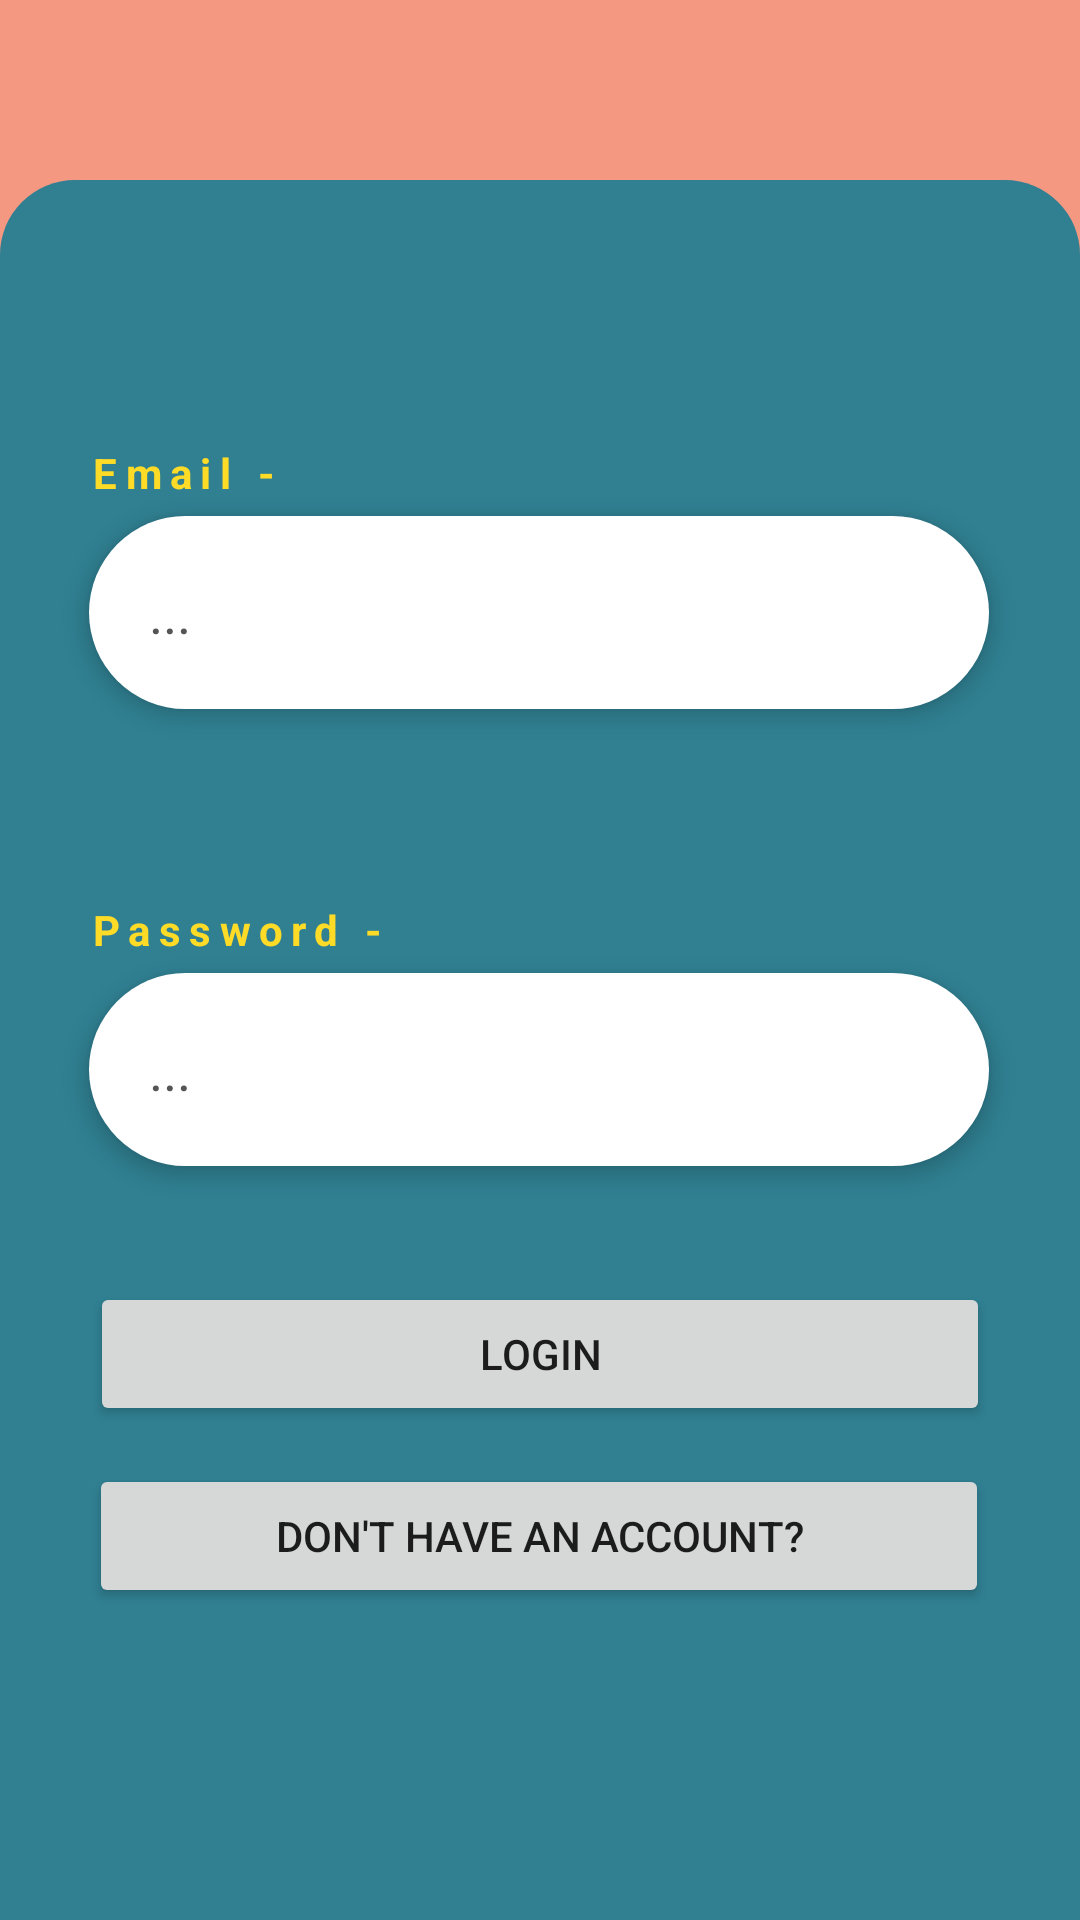

Reconstruct the res/layout file that produces this screen, plus the resources it refers to.
<!-- AndroidManifest.xml: application theme Theme.HuddleCharityApp -->
<!-- res/layout/fragment_login.xml -->
<?xml version="1.0" encoding="utf-8"?>
<androidx.constraintlayout.widget.ConstraintLayout
    xmlns:android="http://schemas.android.com/apk/res/android"
    xmlns:app="http://schemas.android.com/apk/res-auto"
    xmlns:tools="http://schemas.android.com/tools"
    android:orientation="vertical"
    android:gravity="center"
    android:layout_width="match_parent"
    android:layout_height="match_parent"
    tools:context=".LoginFragment"
    android:id="@+id/welcome"
    android:background="@drawable/welcome_background">


    <EditText
        android:id="@+id/password"
        style="@style/RoundInputs"
        android:layout_width="300dp"
        android:layout_height="wrap_content"
        android:layout_gravity="center"
        android:layout_marginTop="88dp"
        android:elevation="4dp"
        android:ems="10"
        android:hint="@string/placeholder"
        android:inputType="textPassword"
        android:outlineAmbientShadowColor="#000"
        android:outlineSpotShadowColor="#000"
        android:padding="20dp"
        android:textAppearance="?android:textAppearanceMedium"
        android:textColor="#555555"
        android:textColorHint="#555555"
        app:layout_constraintBottom_toTopOf="@+id/dont_have_account"
        app:layout_constraintEnd_toEndOf="parent"
        app:layout_constraintHorizontal_bias="0.495"
        app:layout_constraintStart_toStartOf="parent"
        app:layout_constraintTop_toBottomOf="@+id/email"
        app:layout_constraintVertical_bias="0.0" />

    <EditText
        android:id="@+id/email"
        style="@style/RoundInputs"
        android:layout_width="300dp"
        android:layout_height="wrap_content"
        android:layout_gravity="center"
        android:layout_marginTop="172dp"
        android:elevation="4dp"
        android:ems="10"
        android:hint="@string/placeholder"
        android:inputType="textPersonName"
        android:outlineAmbientShadowColor="#000"
        android:outlineSpotShadowColor="#000"
        android:padding="20dp"
        android:textAppearance="?android:textAppearanceMedium"
        android:textColor="#555555"
        android:textColorHint="#555555"
        app:layout_constraintEnd_toEndOf="parent"
        app:layout_constraintHorizontal_bias="0.495"
        app:layout_constraintStart_toStartOf="parent"
        app:layout_constraintTop_toTopOf="parent" />

    <TextView
        android:id="@+id/textView3"
        android:layout_width="wrap_content"
        android:layout_height="wrap_content"
        android:layout_marginBottom="5dp"
        android:letterSpacing="0.2"
        android:text="Email -"
        android:textColor="@color/yellow"
        android:textStyle="bold"
        app:layout_constraintBottom_toTopOf="@+id/email"
        app:layout_constraintEnd_toEndOf="@+id/email"
        app:layout_constraintHorizontal_bias="0.0"
        app:layout_constraintStart_toStartOf="@+id/email" />

    <TextView
        android:id="@+id/textView4"
        android:layout_width="wrap_content"
        android:layout_height="wrap_content"
        android:layout_marginBottom="5dp"
        android:letterSpacing="0.2"
        android:text="Password -"
        android:textColor="@color/yellow"
        android:textStyle="bold"
        app:layout_constraintBottom_toTopOf="@+id/password"
        app:layout_constraintEnd_toEndOf="@+id/password"
        app:layout_constraintHorizontal_bias="0.0"
        app:layout_constraintStart_toStartOf="@+id/password"
        app:layout_constraintTop_toBottomOf="@+id/email"
        app:layout_constraintVertical_bias="1.0" />

    <Button
        android:id="@+id/confirm_login_button"
        android:layout_width="300dp"
        android:layout_height="wrap_content"
        android:layout_marginTop="25dp"
        android:text="@string/login"
        app:layout_constraintBottom_toTopOf="@+id/dont_have_account"
        app:layout_constraintEnd_toEndOf="parent"
        app:layout_constraintHorizontal_bias="0.498"
        app:layout_constraintStart_toStartOf="parent"
        app:layout_constraintTop_toBottomOf="@+id/password"
        app:layout_constraintVertical_bias="0.517" />

    <Button
        android:id="@+id/dont_have_account"
        android:layout_width="300dp"
        android:layout_height="wrap_content"
        android:layout_marginBottom="104dp"
        android:text="@string/don_t_have_an_account"
        app:layout_constraintBottom_toBottomOf="parent"
        app:layout_constraintEnd_toEndOf="parent"
        app:layout_constraintHorizontal_bias="0.495"
        app:layout_constraintStart_toStartOf="parent" />

</androidx.constraintlayout.widget.ConstraintLayout>
<!-- resources referenced by this layout -->
<resources>
  <color name="yellow">#FDDB27</color>
  <!-- drawable welcome_background (drawable) -->
  <?xml version="1.0" encoding="utf-8"?>
  
  <layer-list xmlns:android="http://schemas.android.com/apk/res/android">
      <item android:bottom="40dp" android:elevation="0dp">
          <shape android:shape="rectangle">
              <size android:height="10dp" android:width="10dp"/>
              <solid android:color="#F49882"/>
          </shape>
      </item>
  
      <item android:top="60dp" android:elevation="4dp">
          <shape android:shape="rectangle">
              <size android:height="250dp" android:width="100dp"/>
              <solid android:color="#308092"/>
              <corners
                  android:topRightRadius="25dp"
                  android:topLeftRadius="25dp" />
          </shape>
      </item>
  </layer-list>
  <string name="don_t_have_an_account">don\'t have an account?</string>
  <string name="login">Login</string>
  <string name="placeholder">...</string>
  <style name="RoundInputs">
          <item name="android:background">@drawable/w_rounded_input_bg</item>
      </style>
  <style name="Theme.HuddleCharityApp" parent="Theme.MaterialComponents.DayNight.NoActionBar">
          
          <item name="colorPrimary">@color/purple_500</item>
          <item name="colorPrimaryVariant">@color/purple_700</item>
          <item name="colorOnPrimary">@color/white</item>
          
          <item name="colorSecondary">@color/teal_200</item>
          <item name="colorSecondaryVariant">@color/teal_700</item>
          <item name="colorOnSecondary">@color/black</item>
          
          <item name="android:statusBarColor">?attr/colorPrimaryVariant</item>
          
      </style>
  <!-- drawable w_rounded_input_bg (drawable) -->
  <shape xmlns:android="http://schemas.android.com/apk/res/android"
      android:shape="rectangle">
      <solid android:color="#ffffff" />
      <corners android:radius="50dp" />
  </shape>
  <color name="purple_500">#FF6200EE</color>
  <color name="purple_700">#FF3700B3</color>
  <color name="white">#FAF9F6</color>
  <color name="teal_200">#FF03DAC5</color>
  <color name="teal_700">#FF018786</color>
  <color name="black">#FF000000</color>
</resources>
